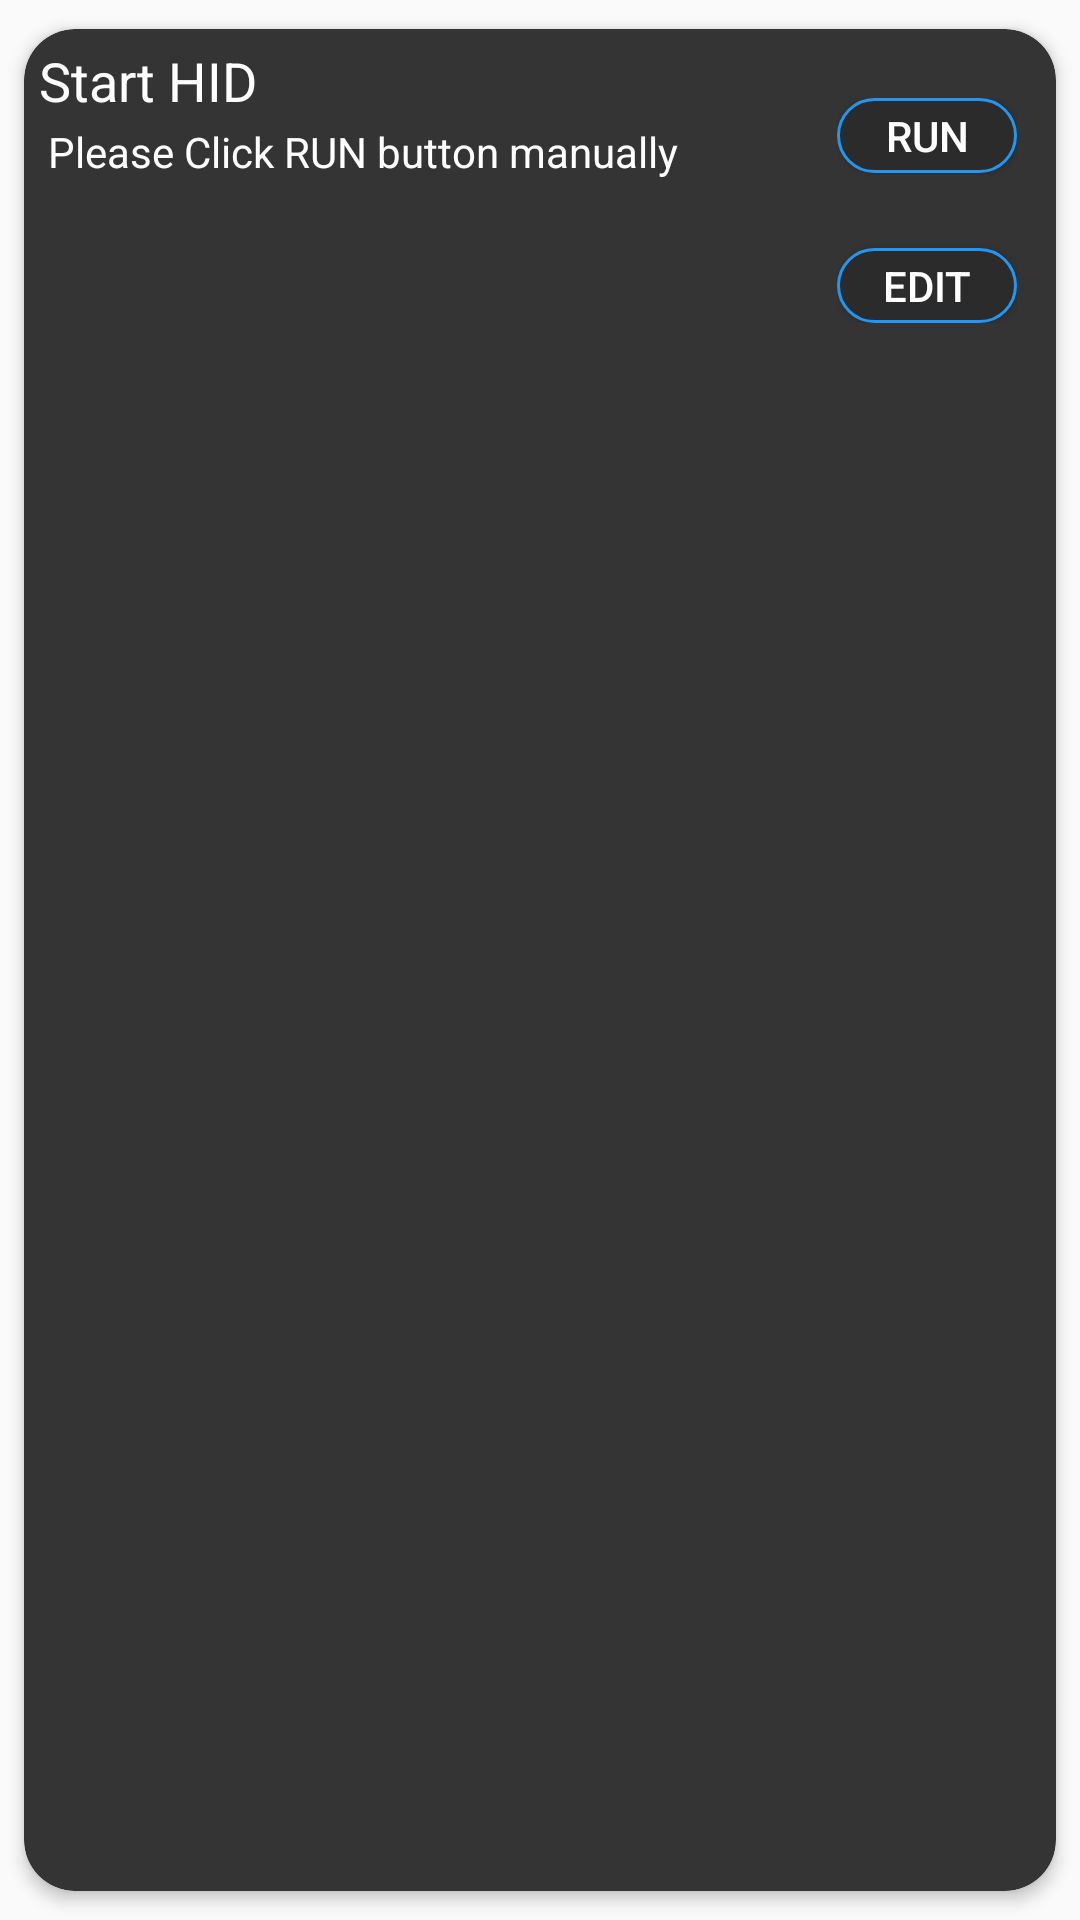

Produce the Android XML layout that renders to this screen, including the resource entries it uses.
<!-- AndroidManifest.xml: application theme AppTheme -->
<!-- res/layout/row.xml -->
<?xml version="1.0" encoding="utf-8"?>
<androidx.cardview.widget.CardView xmlns:android="http://schemas.android.com/apk/res/android"
    xmlns:app="http://schemas.android.com/apk/res-auto"
    xmlns:tools="http://schemas.android.com/tools"
    android:layout_width="match_parent"
    android:layout_height="wrap_content"
    app:cardBackgroundColor="@color/card"
    app:cardCornerRadius="17dp"
    app:cardElevation="3dp"
    app:cardUseCompatPadding="true"
    app:contentPadding="3dp">

    <RelativeLayout
        android:id="@+id/main_relative"
        android:layout_width="wrap_content"
        android:layout_height="wrap_content"
        android:layout_alignParentStart="true">


        <TextView
            android:id="@+id/card_title"
            android:layout_width="wrap_content"
            android:layout_height="wrap_content"
            android:padding="2dp"
            android:text="@string/start_hid"
            android:textColor="@color/colorPrimaryWhite"
            android:textSize="18sp"
            tools:ignore="RelativeOverlap" />

        <TextView
            android:id="@+id/card_title_desc"
            android:layout_width="wrap_content"
            android:layout_height="wrap_content"
            android:layout_below="@id/card_title"
            android:paddingStart="5dp"
            android:paddingEnd="80dp"
            android:paddingBottom="15dp"
            android:text="@string/please_click_run_button_manually"
            android:textColor="@color/colorPrimaryWhite" />

        <RelativeLayout
            android:layout_width="wrap_content"
            android:layout_height="wrap_content"
            android:layout_alignParentEnd="true"
            android:paddingTop="20dp"
            android:paddingEnd="10dp"
            android:paddingBottom="20dp"
            tools:ignore="RtlSymmetry">

            <Button
                android:id="@+id/card_run_button"
                android:layout_width="60dp"
                android:layout_height="25dp"
                android:background="@drawable/button"
                android:text="@string/card_run_button"
                android:layout_marginBottom="25dp"
                android:textColor="@color/colorPrimaryWhite" />

            <Button
                android:id="@+id/card_edit_button"
                android:layout_width="60dp"
                android:layout_height="25dp"
                android:layout_below="@id/card_run_button"
                android:background="@drawable/button"
                android:text="@string/card_edit_button"
                android:textColor="@color/colorPrimaryWhite" />

        </RelativeLayout>
    </RelativeLayout>



</androidx.cardview.widget.CardView>
<!-- resources referenced by this layout -->
<resources>
  <color name="card">#343434</color>
  <color name="colorPrimaryWhite">#FFFFFF</color>
  <!-- drawable button (drawable) -->
  <?xml version="1.0" encoding="utf-8"?>
  <shape xmlns:android="http://schemas.android.com/apk/res/android"
      android:shape="rectangle">
  
      <stroke
          android:color="@color/colorDefault"
          android:width="1dp"
          />
      <solid
          android:color="@color/colorPrimaryDark"
          />
      <corners
          android:radius="140dp"
          />
  </shape>
  <string name="card_edit_button">Edit</string>
  <string name="card_run_button">Run</string>
  <string name="please_click_run_button_manually">Please Click RUN button manually</string>
  <string name="start_hid">Start HID</string>
  <style name="AppTheme" parent="Theme.AppCompat.Light.NoActionBar">
          
          <item name="colorPrimary">@color/colorPrimary</item>
          <item name="colorPrimaryDark">@color/colorPrimaryDark</item>
          <item name="colorAccent">@color/colorAccent</item>
      </style>
  <color name="colorDefault">#2196F3</color>
  <color name="colorPrimaryDark">#2B2B2B</color>
  <color name="colorPrimary">#2B2B2B</color>
  <color name="colorAccent">#5C5C5C</color>
</resources>
